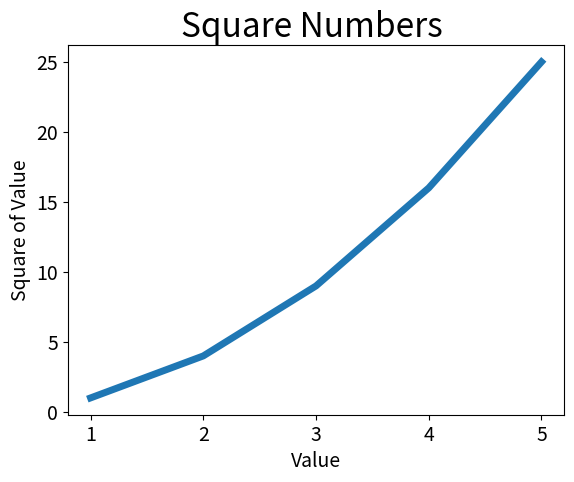

Python code for this plot:
import matplotlib.pyplot as plt

input_values = [1, 2, 3, 4, 5]
squares = [1, 4, 9, 16, 25]
plt.plot(input_values, squares, linewidth=5)

# Set chart title and lable axes.
plt.title("Square Numbers ", fontsize=24)
plt.xlabel("Value", fontsize=14)
plt.ylabel("Square of Value", fontsize=14)

# Set size of tick labels.
plt.tick_params(axis='both', labelsize=14)
plt.show()